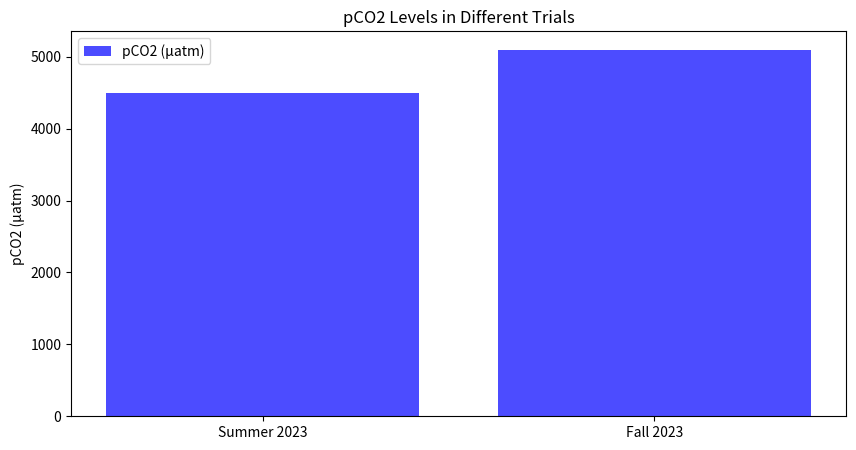

Python code for this plot:
import pandas as pd
import matplotlib.pyplot as plt

# Data from the study
data = {
    'Trial': ['Summer 2023', 'Fall 2023'],
    'pCO2 (μatm)': [4495.21, 5100.08],
    'Ωcalcite': [0.865, 0.843]
}

df = pd.DataFrame(data)

# Plotting the data
plt.figure(figsize=(10, 5))
plt.bar(df['Trial'], df['pCO2 (μatm)'], color='blue', alpha=0.7, label='pCO2 (μatm)')
plt.ylabel('pCO2 (μatm)')
plt.title('pCO2 Levels in Different Trials')
plt.legend()
plt.show()

# Further analysis can be added here.